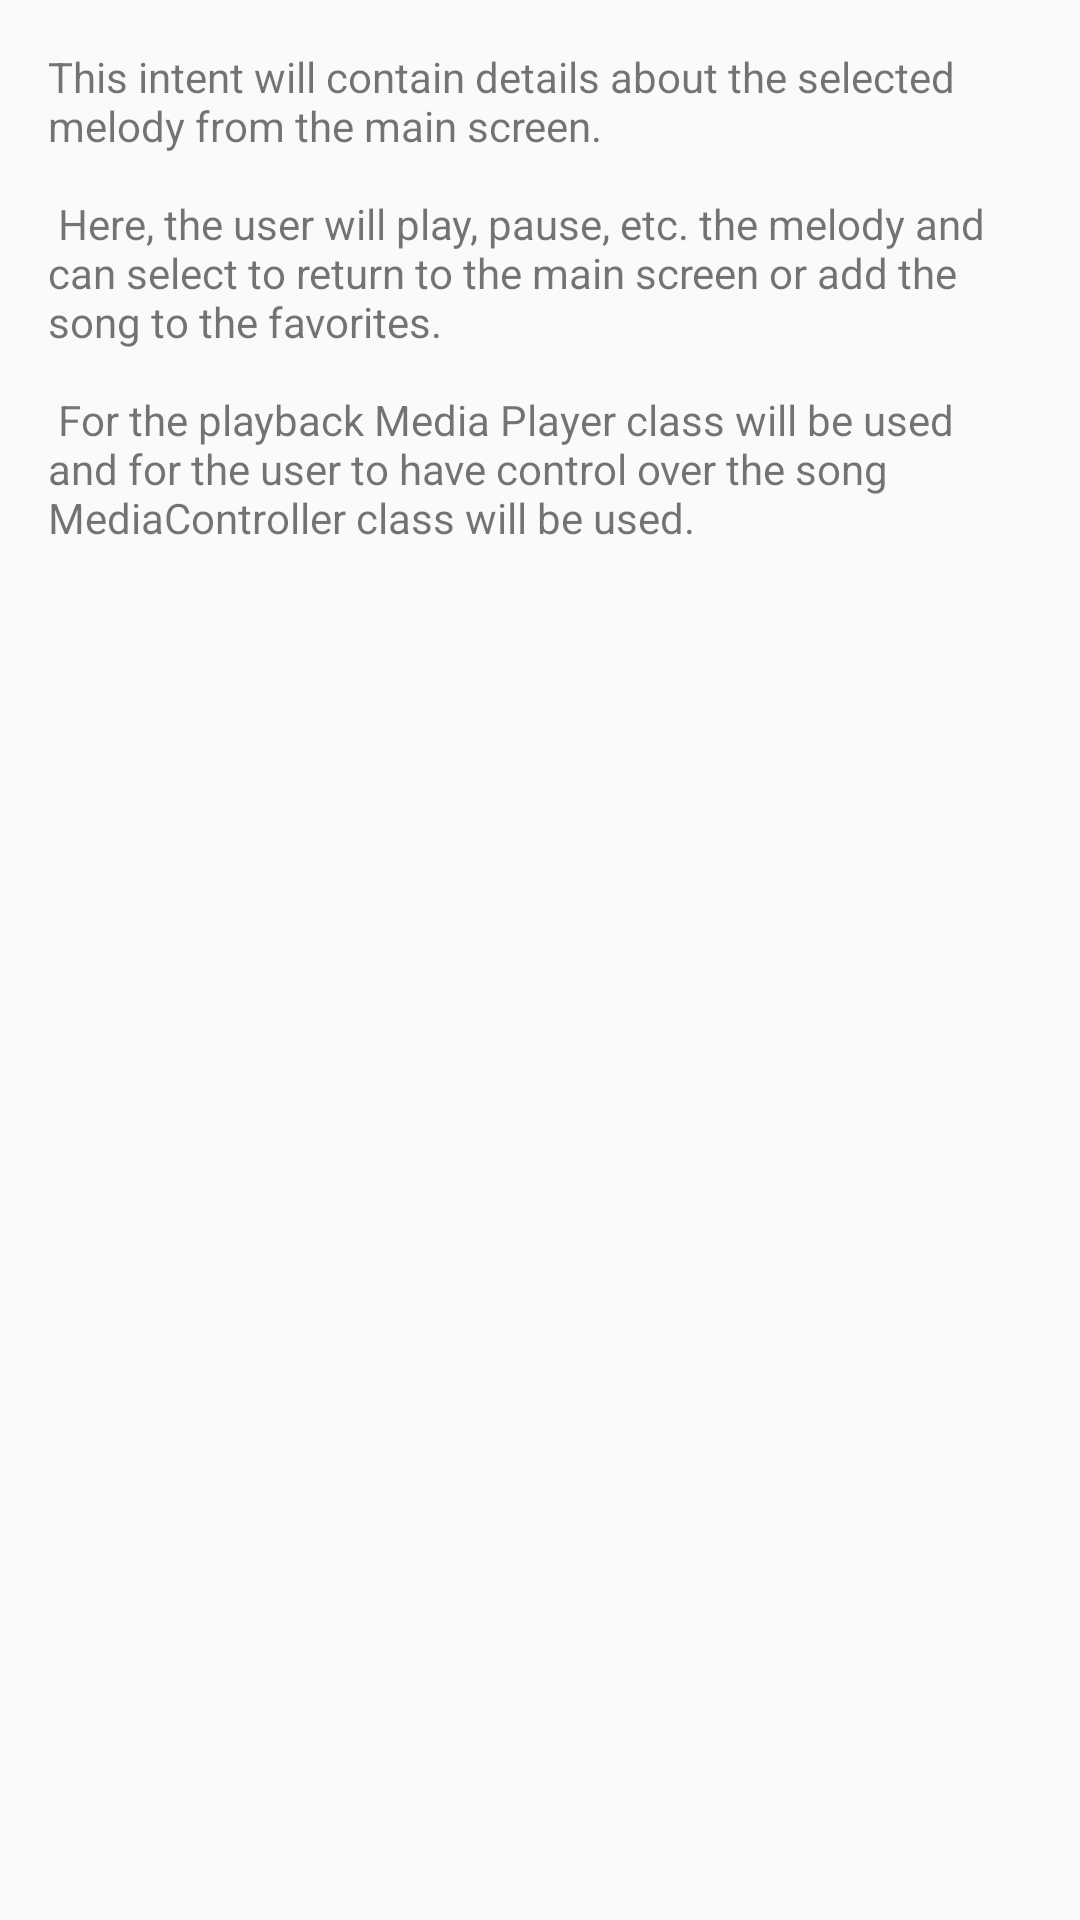

Here is an Android app screen rendered from its layout file. Give the layout XML and the strings, colors and styles it references.
<!-- AndroidManifest.xml: application theme AppTheme -->
<!-- res/layout/activity_melody.xml -->
<?xml version="1.0" encoding="utf-8"?>
<android.support.constraint.ConstraintLayout xmlns:android="http://schemas.android.com/apk/res/android"
    xmlns:tools="http://schemas.android.com/tools"
    android:layout_width="match_parent"
    android:layout_height="match_parent"
    tools:context="com.example.compaq.musicalapp.MelodyActivity">

    <TextView
        android:layout_width="match_parent"
        android:layout_height="wrap_content"
        android:padding="@dimen/description_padding"
        android:text="@string/melody_intent_description"/>

</android.support.constraint.ConstraintLayout>
<!-- resources referenced by this layout -->
<resources>
  <dimen name="description_padding">16dp</dimen>
  <string name="melody_intent_description">This intent will contain details about the selected melody from the main screen.
          \n\n Here, the user will play, pause, etc. the melody and can select to return to the main screen or add the song to the favorites.
      \n\n For the playback Media Player class will be used and for the user to have control over the song MediaController class will be used.</string>
  <style name="AppTheme" parent="Theme.AppCompat.Light.DarkActionBar">
          
          <item name="colorPrimary">@color/colorPrimary</item>
          <item name="colorPrimaryDark">@color/colorPrimaryDark</item>
          <item name="colorAccent">@color/colorAccent</item>
      </style>
  <color name="colorPrimary">#00796b</color>
  <color name="colorPrimaryDark">#004c40</color>
  <color name="colorAccent">#FF4081</color>
</resources>
